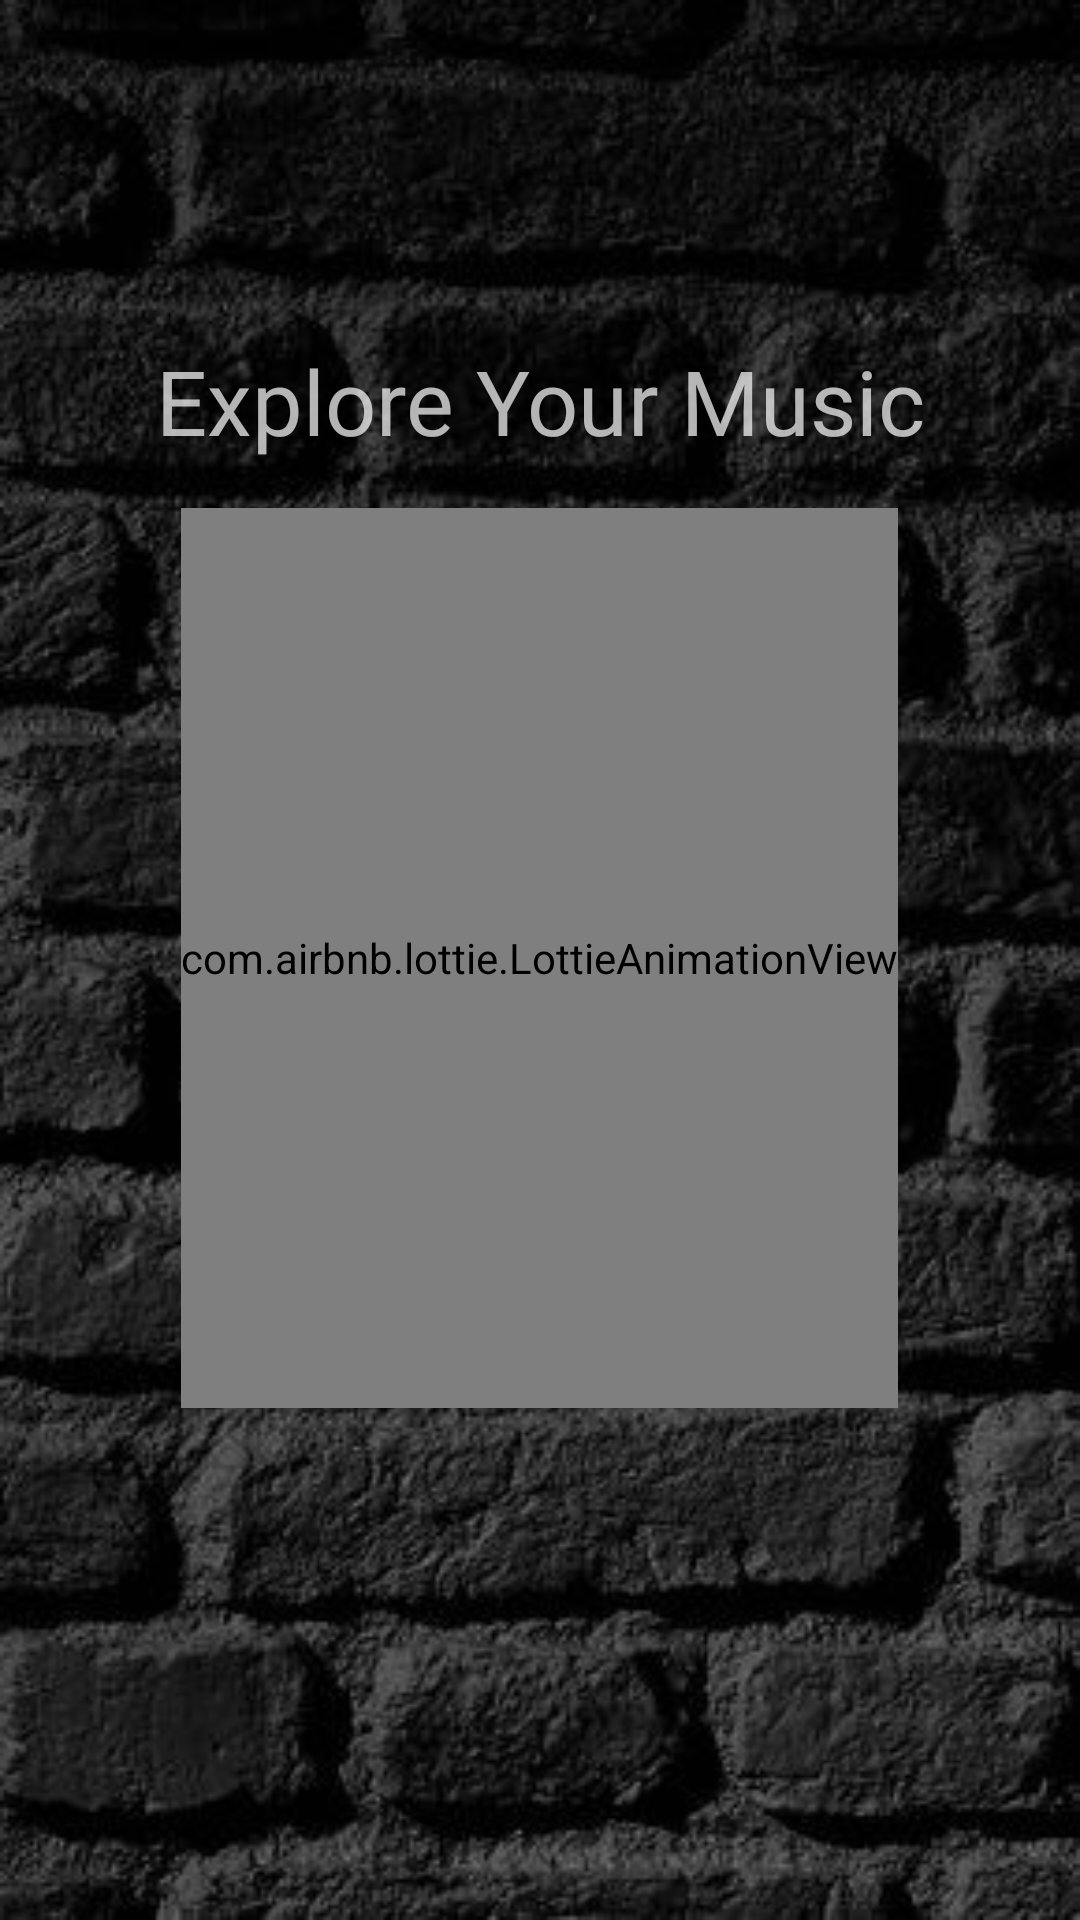

Layout XML and referenced resources for this Android screen:
<!-- AndroidManifest.xml: application theme Theme.StereoMusicPlayer -->
<!-- res/layout/activity_splash.xml -->
<?xml version="1.0" encoding="utf-8"?>
<androidx.constraintlayout.widget.ConstraintLayout xmlns:android="http://schemas.android.com/apk/res/android"
    xmlns:app="http://schemas.android.com/apk/res-auto"
    xmlns:tools="http://schemas.android.com/tools"
    android:layout_width="match_parent"
    android:layout_height="match_parent"
    android:background="@drawable/adb4"
    tools:context=".splash">



    <com.airbnb.lottie.LottieAnimationView
        android:id="@+id/lottie"
        android:layout_width="wrap_content"
        android:layout_height="300dp"
        app:layout_constraintBottom_toBottomOf="parent"
        app:layout_constraintEnd_toEndOf="parent"
        app:layout_constraintHorizontal_bias="0.498"
        app:layout_constraintStart_toStartOf="parent"
        app:layout_constraintTop_toTopOf="parent"
        app:layout_constraintVertical_bias="0.498"
        app:lottie_autoPlay="true"
        app:lottie_rawRes="@raw/music_icon" />

    <TextView

        android:id="@+id/app_name"
        android:layout_width="match_parent"
        android:layout_height="70dp"
        android:fontFamily="@font/chunk_five"
        android:text="Explore Your Music"
        android:textAlignment="center"
        android:textColor="#B9F8F8F8"
        android:textSize="30sp"
        app:layout_constraintBottom_toBottomOf="parent"
        app:layout_constraintEnd_toEndOf="parent"
        app:layout_constraintHorizontal_bias="1.0"
        app:layout_constraintStart_toStartOf="parent"
        app:layout_constraintTop_toTopOf="parent"
        app:layout_constraintVertical_bias="0.199">

    </TextView>

</androidx.constraintlayout.widget.ConstraintLayout>
<!-- resources referenced by this layout -->
<resources>
  <!-- drawable adb4: jpg bitmap (drawable, 36785 bytes) -->
  <style name="Theme.StereoMusicPlayer" parent="Theme.MaterialComponents.DayNight.DarkActionBar">
          
          <item name="colorPrimary">@color/purple_500</item>
          <item name="colorPrimaryVariant">@color/purple_700</item>
          <item name="colorOnPrimary">@color/white</item>
          
          <item name="colorSecondary">@color/teal_200</item>
          <item name="colorSecondaryVariant">@color/teal_700</item>
          <item name="colorOnSecondary">@color/black</item>
          
          <item name="android:statusBarColor" tools:targetApi="l">?attr/colorPrimaryVariant</item>
          
      </style>
  <color name="purple_500">#FF6200EE</color>
  <color name="purple_700">#FF3700B3</color>
  <color name="white">#FFFFFFFF</color>
  <color name="teal_200">#FF03DAC5</color>
  <color name="teal_700">#FF018786</color>
  <color name="black">#F32C2C2C</color>
</resources>
